Run: headless pygame with SDL's dummy video driver; simulated clock (each Clock.tick advances the game by its frame time, no real sleeping); random seed 0; keys injected as events and as key.get_pressed() state; mouse plan: one left click at the window centre at the start of phase 2, then a move to the lower-right quarter at the start of phase 3.
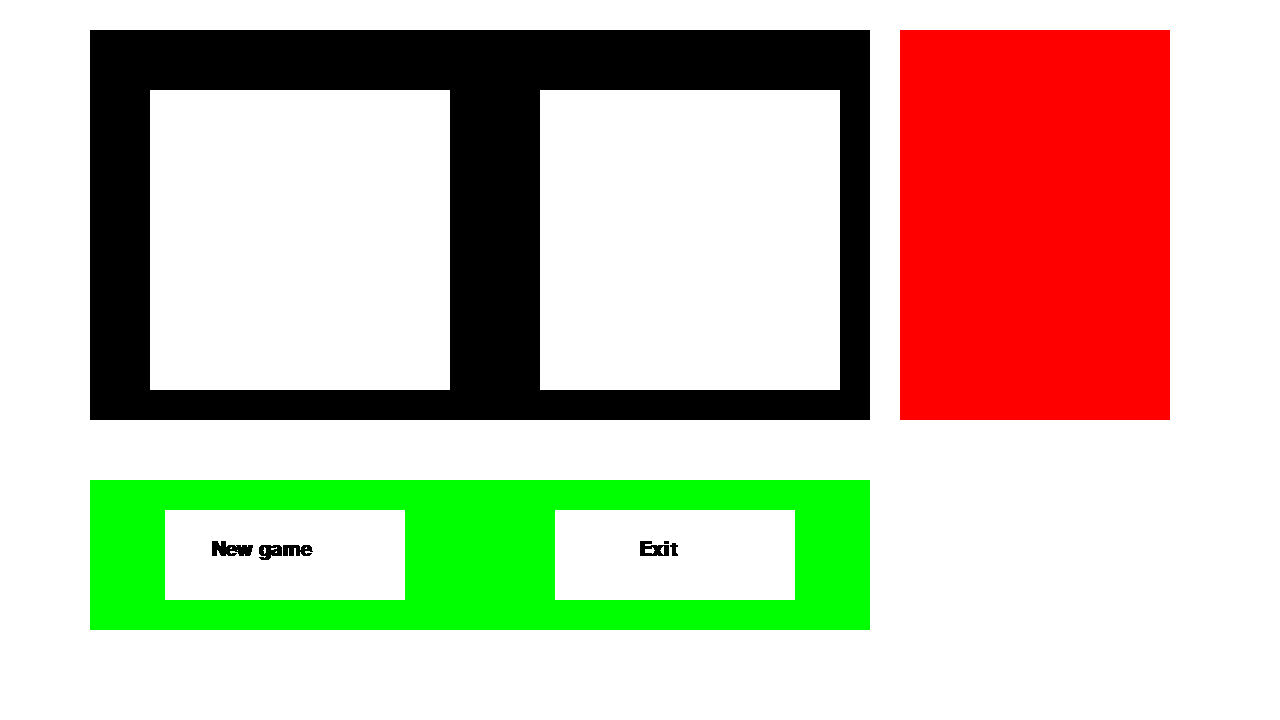
Frame 1 of 4 · flips 1–60 · no input
Frame 2 of 4 · flips 61–180 · clicked the window centre · tapped SPACE, RETURN · held RIGHT (→), D · screen unchanged from frame 1, image omitted
Frame 3 of 4 · flips 181–300 · moved the mouse to the lower-right quarter · held DOWN (↓), S · screen unchanged from frame 2, image omitted
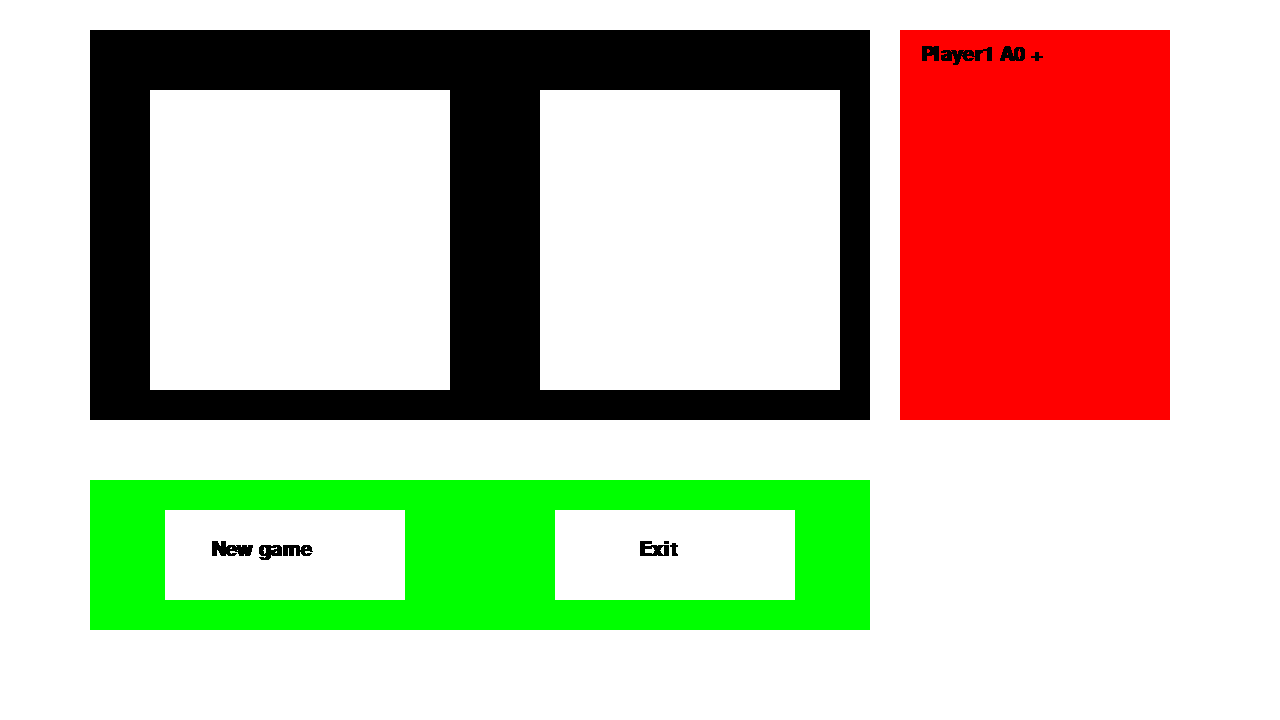
Frame 4 of 4 · flips 301–420 · held LEFT (←), A, UP (↑), W

The pygame program that drew these frames:

# Pygame шаблон - скелет для нового проекта Pygame
import pygame
# import queue

WIDTH = 1280
HEIGHT = 720
FPS = 60

# Задаем цвета
WHITE = (255, 255, 255)
BLACK = (0, 0, 0)
RED = (255, 0, 0)
GREEN = (0, 255, 0)
BLUE = (0, 0, 255)

class PlayerDeck(pygame.sprite.Sprite):
    def __init__(self, x_pos, y_pos):
        super(PlayerDeck, self).__init__()
        self.image = pygame.Surface((30 * 10, 30 * 10))
        self.image.fill(WHITE)

        self.rect = self.image.get_rect()
        self.rect.x = x_pos
        self.rect.y = y_pos

class GameDeck(pygame.sprite.Sprite):
    """docstring for GameDeck"""
    def __init__(self):
        super(GameDeck, self).__init__()
        self.image = pygame.Surface((30 * 13 * 2, 30 * 13))
        self.image.fill(BLACK)

        self.rect = self.image.get_rect()
        self.rect.x = 90
        self.rect.y = 30
        # self.rect.center = (WIDTH / 2, HEIGHT / 2)

class LogDeck(pygame.sprite.Sprite):
    """docstring for LogDeck"""
    def __init__(self):
        super(LogDeck, self).__init__()
        self.width = 30 * 9
        self.height = 30 * 13
        self.image = pygame.Surface((self.width, self.height))
        self.image.fill(RED)

        self.rect = self.image.get_rect()
        self.rect.x = 30 * 13 * 2 + 90 + 30
        self.rect.y = 30

        self.log_list = []
        self.max_records = 12
        self.bound = 0

        self.font_size = 30
        self.font = pygame.font.SysFont("Monospace", self.font_size, bold=True)

        self.padding = 20, 15
        self.record_interval = 15

    def update(self):
        pass

    def draw(self):
        right_border = None if self.bound == 0 else -self.bound
        for position, record in enumerate(self.log_list[-self.max_records - self.bound:right_border]):
            screen.blit(
                self.font.render(record, False, BLACK),
                (
                    self.rect.x + self.padding[0],
                    self.rect.y + self.padding[1] + (self.font_size / 2 + self.record_interval) * position
                )
            )

    def add_record(self, record):
        self.log_list.append(record)
        if self.bound != 0:
            self.scroll_up()

    def scroll_up(self):
        if self.max_records + self.bound < len(self.log_list):
            self.bound += 1

    def scroll_down(self):
        if self.bound > 0:
            self.bound -= 1

class Button(pygame.sprite.Sprite):
    def __init__(self, width=10, height=10, color=(BLACK), x_pos=0, y_pos=0, text="", text_color=WHITE):
        super(Button, self).__init__()
        self.width = width
        self.height = height
        self.image = pygame.Surface((self.width, self.height))
        self.image.fill(color)

        self.rect = self.image.get_rect()
        self.rect.x = x_pos
        self.rect.y = y_pos

        self.font_size = 30
        self.font = pygame.font.SysFont("Monospace", self.font_size, bold=True)
        self.text = self.font.render(text, False, text_color)

        self.padding = (width - len(text) * width // 13) // 2

    def draw(self):
        screen.blit(self.text, (self.rect.x + self.padding, self.rect.y + self.font_size))

    def is_mouse_on_button(self):
        m_x, m_y = pygame.mouse.get_pos()
        if m_x >= self.rect.x and m_x <= self.rect.x + self.width and \
           m_y >= self.rect.y and m_y <= self.rect.y + self.height:
            return True
        else:
            return False

class MenuDeck(pygame.sprite.Sprite):
    def __init__(self):
        super(MenuDeck, self).__init__()
        self.image = pygame.Surface((30 * 13 * 2, 30 * 5))
        self.image.fill(GREEN)

        self.rect = self.image.get_rect()
        self.rect.x = 90
        self.rect.y = 30 + 30 * 13 + 60

        self.button_start = Button(
            width=30 * 8,
            height=30 * 3,
            x_pos=self.rect.x + 15 * 5,
            y_pos=self.rect.y + 30,
            color=WHITE,
            text="New game",
            text_color=BLACK
        )

        self.button_exit = Button(
            width=30 * 8,
            height=30 * 3,
            x_pos=self.rect.x + 15 * 5 + 30 * 13,
            y_pos=self.rect.y + 30,
            color=WHITE,
            text="Exit",
            text_color=BLACK
        )

    def draw(self):
        self.button_start.draw()
        self.button_exit.draw()

# Создаем игру и окно
pygame.init()
pygame.mixer.init()
screen = pygame.display.set_mode((WIDTH, HEIGHT))
pygame.display.set_caption("My Game")
clock = pygame.time.Clock()

all_sprites = pygame.sprite.Group()

# player = Player()
game_deck = GameDeck()
all_sprites.add(game_deck)

player1_deck = PlayerDeck(150, 90)
all_sprites.add(player1_deck)

player2_deck = PlayerDeck(210 + 11 * 30, 90)
all_sprites.add(player2_deck)

log_deck = LogDeck()
all_sprites.add(log_deck)

menu_deck = MenuDeck()
all_sprites.add(menu_deck)
all_sprites.add(menu_deck.button_start)
all_sprites.add(menu_deck.button_exit)

pygame.font.init()

debug_var = 0

# Цикл игры
running = True
while running:
    # Держим цикл на правильной скорости
    clock.tick(FPS)
    # Ввод процесса (события)
    for event in pygame.event.get():
        # check for closing window
        if event.type == pygame.QUIT:
            running = False
        elif event.type == pygame.KEYDOWN:
            if event.key == pygame.K_UP:
                log_deck.scroll_up()
            elif event.key == pygame.K_DOWN:
                log_deck.scroll_down()
            elif event.key == pygame.K_a:
                log_deck.add_record(f"Player1 A{debug_var} +")
                debug_var += 1
            elif event.key == pygame.K_q:
                running = False
        elif event.type == pygame.MOUSEBUTTONDOWN:
            if menu_deck.button_exit.is_mouse_on_button():
                running = False

    # Обновление
    all_sprites.update()

    # Отрисовка
    screen.fill(WHITE)
    all_sprites.draw(screen)

    log_deck.draw()
    menu_deck.draw()

    # После отрисовки всего, переворачиваем экран
    pygame.display.flip()

pygame.quit()
